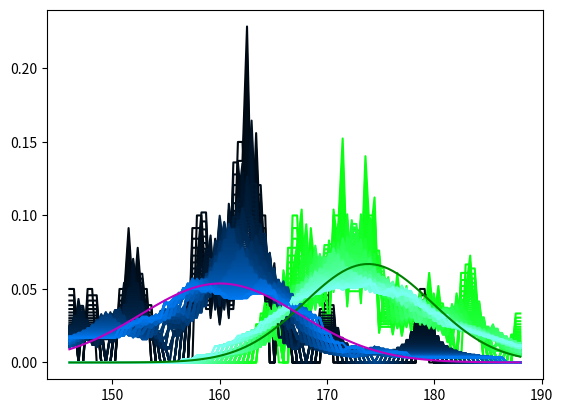

Generate this figure with matplotlib:
# This is a sample Python script.

# Press ⌃R to execute it or replace it with your code.
# Press Double ⇧ to search everywhere for classes, files, tool windows, actions, and settings.

import numpy as np
import pandas as pd
from matplotlib import pyplot as plt
from scipy import stats

male=[173,172,179,167,169,176,173,170,180,167,171,167,184,183,177,169,188,183,171,172,
      165,164,174,174,178,181,175,174,171,168]
female=[162,148,151,179,161,153,166,158,164,152,170,163,164,160,146,162,163,162,158,159]


def rect(x,data,h):
      rtn = []
      for i in x:
            tmp=(data-i)/h
            rtn.append(np.sum(np.abs(tmp)<0.5)/len(data)/h**1)
      return rtn
def norm(x,data,h):
      rtn = []

      for i in x:
            tmp = (data - i) / h
            rtn.append(np.sum(stats.norm.pdf(tmp)) / len(data) / h ** 1)
      return rtn

def quick(h):
      y_rect_male = rect(x, male, h)
      y_rect_female = rect(x, female, h)
      y_norm_male = norm(x, male, h)
      y_norm_female = norm(x, female, h)
      return y_rect_male,y_rect_female,y_norm_male,y_norm_female


x = np.linspace(min(male+female),max(male+female),100)


h=7

y_rect_male = rect(x,male,h)
y_rect_female = rect(x,female,h)
y_norm_male = norm(x,male,h)
y_norm_female = norm(x,female,h)

male_E=np.average(male)
male_var = np.sqrt(np.var(male))
female_E = np.average(female)
female_var = np.sqrt(np.var(female))
y_male = stats.norm.pdf(x,male_E,male_var)
y_female = stats.norm.pdf(x,female_E,female_var)

# plt.hist(np.array(male)/h/len(male),color="black",alpha = 0.5)
# plt.hist(np.array(female)/h/len(female),color="green", alpha = 0.5)

plt.plot(x,y_norm_male,c="blue",linestyle=":",label='norm_male')
plt.plot(x,y_norm_female,c="red",linestyle=":",label='norm_female')
plt.plot(x,y_rect_male,c="cyan",linestyle="-.",label='rect_male')
plt.plot(x,y_rect_female,c="pink",linestyle="-.",label='rect_female')
plt.plot(x,y_male,c="black",linestyle="-",label='male')
plt.plot(x,y_female,c="m",linestyle="-",label='female')
plt.legend(loc='upper right')
# plt.plot(x,y1*150,c="red")
#
# plt.xlabel("height/cm")
# plt.ylabel("P*150 ")
plt.show()

plt.cla()
for i in np.linspace(1,15,30*5):
      y_rect_male,y_rect_female,y_norm_male,y_norm_female = quick(i)
      plt.plot(x, y_norm_male, c=(i/32,1,i/16), linestyle="-", label=f'male_{i}')
      plt.plot(x, y_norm_female, c=(0,i/32,i/16), linestyle="-", label=f'female_{i}')
# plt.legend(loc='lower right')
plt.plot(x,y_male,c="green",linestyle="-",label='male')
plt.plot(x,y_female,c="m",linestyle="-",label='female')
plt.show()

plt.cla()
for i in np.linspace(1,15,30*5):
      y_rect_male,y_rect_female,y_norm_male,y_norm_female = quick(i)
      plt.plot(x, y_rect_male, c=(i/32,1,i/16), linestyle="-", label=f'male_{i}')
      plt.plot(x, y_rect_female, c=(0,i/32,i/16), linestyle="-", label=f'female_{i}')
# plt.legend(loc='lower right')
plt.plot(x,y_male,c="green",linestyle="-",label='male')
plt.plot(x,y_female,c="m",linestyle="-",label='female')
plt.show()





